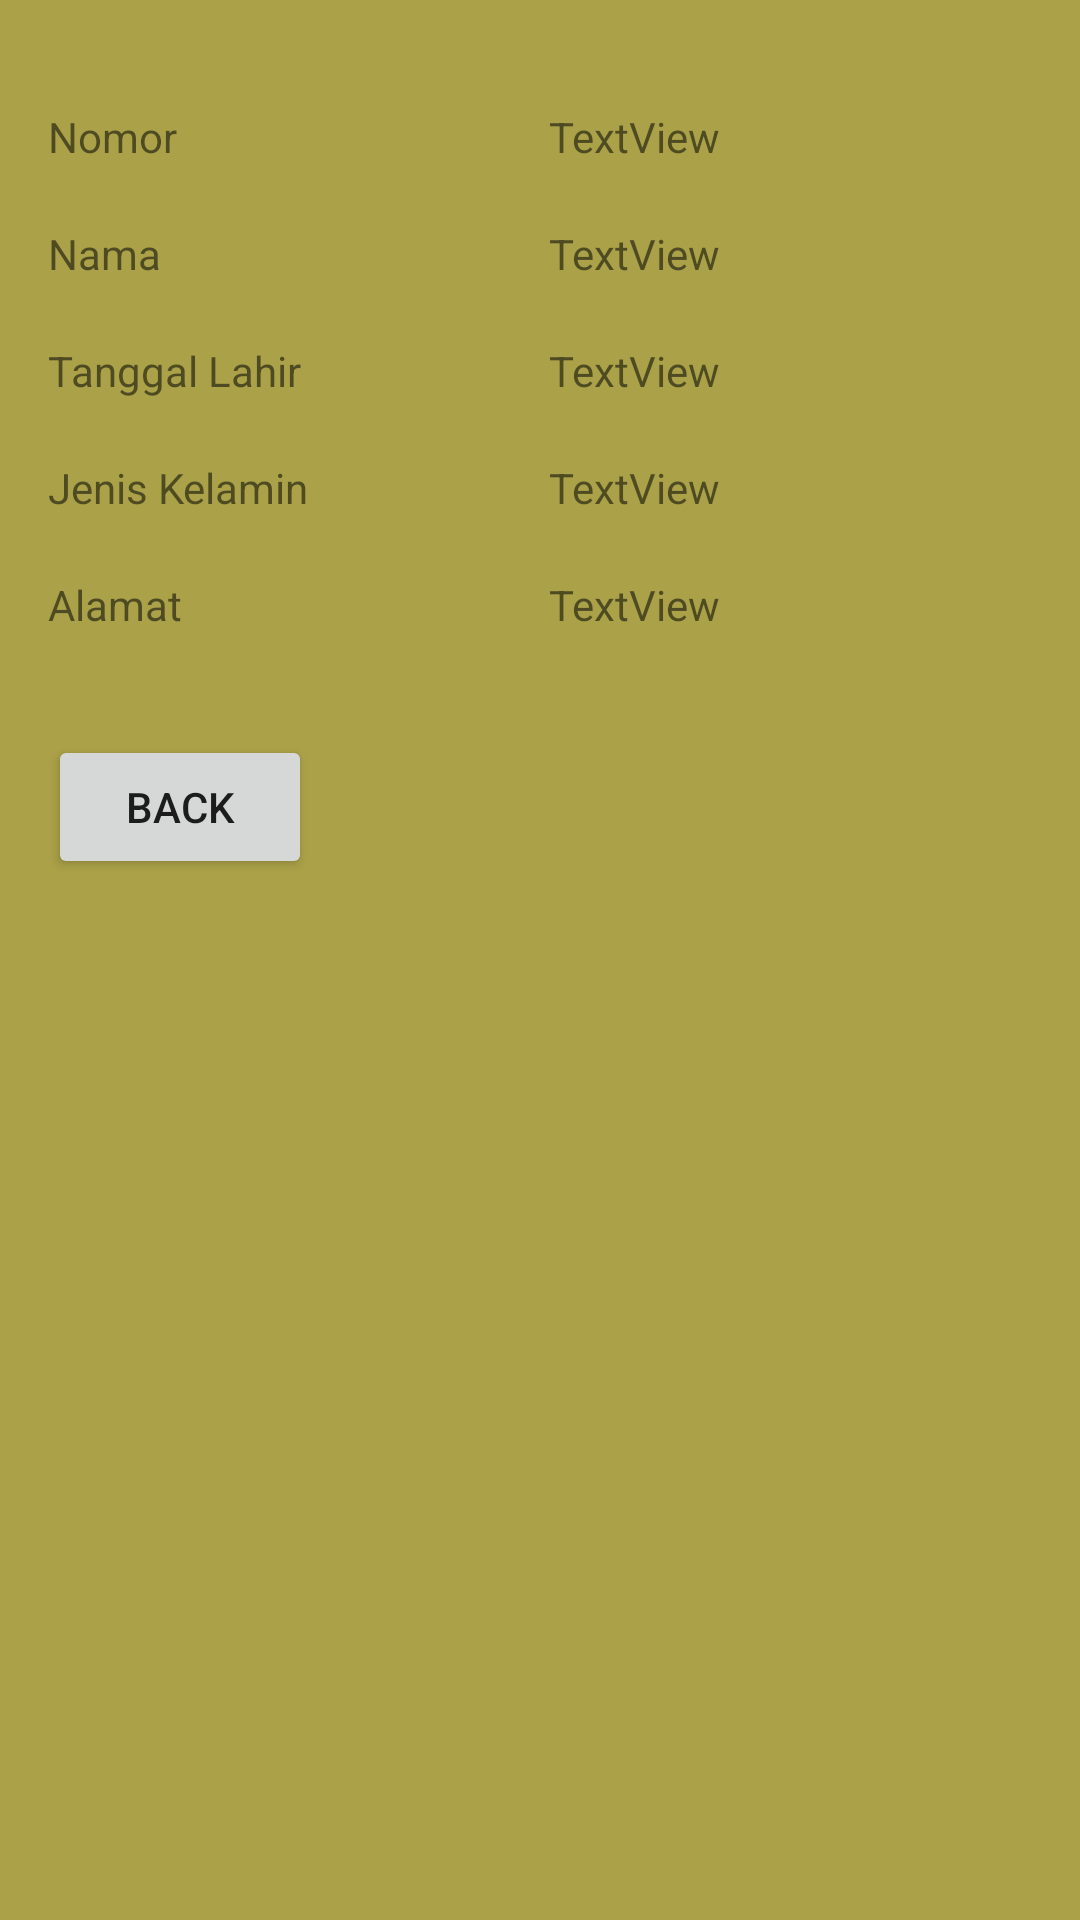

Here is an Android app screen rendered from its layout file. Give the layout XML and the strings, colors and styles it references.
<!-- AndroidManifest.xml: application theme Theme.Biodatadirisqlite -->
<!-- res/layout/activity_lihat_biodata.xml -->
<RelativeLayout xmlns:android="http://schemas.android.com/apk/res/android"
    xmlns:tools="http://schemas.android.com/tools"
    android:layout_width="match_parent"
    android:layout_height="match_parent"
    android:paddingBottom="@dimen/activity_vertical_margin"
    android:paddingLeft="@dimen/activity_horizontal_margin"
    android:paddingRight="@dimen/activity_horizontal_margin"
    android:paddingTop="@dimen/activity_vertical_margin"
    android:background="#AAA148"
    tools:context=".LihatBiodata" >

    <TextView
        android:id="@+id/textView1"
        android:layout_width="wrap_content"
        android:layout_height="wrap_content"
        android:layout_alignParentRight="true"
        android:layout_alignParentTop="true"
        android:layout_marginRight="104dp"
        android:layout_marginTop="20dp"
        android:text="TextView" />

    <TextView
        android:id="@+id/textView2"
        android:layout_width="wrap_content"
        android:layout_height="wrap_content"
        android:layout_alignRight="@+id/textView1"
        android:layout_below="@+id/textView1"
        android:layout_marginTop="20dp"
        android:text="TextView" />

    <TextView
        android:id="@+id/textView3"
        android:layout_width="wrap_content"
        android:layout_height="wrap_content"
        android:layout_alignLeft="@+id/textView2"
        android:layout_below="@+id/textView2"
        android:layout_marginTop="20dp"
        android:text="TextView" />

    <TextView
        android:id="@+id/textView4"
        android:layout_width="wrap_content"
        android:layout_height="wrap_content"
        android:layout_alignLeft="@+id/textView3"
        android:layout_below="@+id/textView3"
        android:layout_marginTop="20dp"
        android:text="TextView" />

    <TextView
        android:id="@+id/textView5"
        android:layout_width="wrap_content"
        android:layout_height="wrap_content"
        android:layout_alignRight="@+id/textView4"
        android:layout_below="@+id/textView4"
        android:layout_marginTop="20dp"
        android:text="TextView" />

    <TextView
        android:id="@+id/TextView05"
        android:layout_width="wrap_content"
        android:layout_height="wrap_content"
        android:layout_alignBaseline="@+id/textView5"
        android:layout_alignBottom="@+id/textView5"
        android:layout_alignLeft="@+id/TextView03"
        android:text="Alamat" />

    <TextView
        android:id="@+id/TextView03"
        android:layout_width="wrap_content"
        android:layout_height="wrap_content"
        android:layout_alignBaseline="@+id/textView4"
        android:layout_alignBottom="@+id/textView4"
        android:layout_alignLeft="@+id/TextView04"
        android:text="Jenis Kelamin" />

    <TextView
        android:id="@+id/TextView04"
        android:layout_width="wrap_content"
        android:layout_height="wrap_content"
        android:layout_alignBaseline="@+id/textView3"
        android:layout_alignBottom="@+id/textView3"
        android:layout_alignLeft="@+id/TextView02"
        android:text="Tanggal Lahir" />

    <TextView
        android:id="@+id/TextView02"
        android:layout_width="wrap_content"
        android:layout_height="wrap_content"
        android:layout_alignBaseline="@+id/textView2"
        android:layout_alignBottom="@+id/textView2"
        android:layout_alignLeft="@+id/TextView01"
        android:text="Nama" />

    <TextView
        android:id="@+id/TextView01"
        android:layout_width="wrap_content"
        android:layout_height="wrap_content"
        android:layout_above="@+id/textView2"
        android:layout_alignParentLeft="true"
        android:text="Nomor" />

    <Button
        android:id="@+id/button1"
        android:layout_width="wrap_content"
        android:layout_height="wrap_content"
        android:layout_alignLeft="@+id/TextView05"
        android:layout_below="@+id/TextView05"
        android:layout_marginTop="34dp"
        android:text="Back" />

</RelativeLayout>
<!-- resources referenced by this layout -->
<resources>
  <dimen name="activity_horizontal_margin">16dp</dimen>
  <dimen name="activity_vertical_margin">16dp</dimen>
  <style name="Theme.Biodatadirisqlite" parent="Theme.MaterialComponents.DayNight.DarkActionBar">
          
          <item name="colorPrimary">@color/teal_700</item>
          <item name="colorPrimaryVariant">@color/white</item>
          <item name="colorOnPrimary">@color/white</item>
          
          <item name="colorSecondary">@color/teal_200</item>
          <item name="colorSecondaryVariant">@color/teal_700</item>
          <item name="colorOnSecondary">@color/black</item>
          
          <item name="android:statusBarColor" tools:targetApi="l">?attr/colorPrimaryVariant</item>
          
      </style>
  <!-- not gathered from this repository: default colours our renderer supplied (Android Studio template values) -->
  <color name="teal_200">#FF03DAC5</color>
  <color name="teal_700">#FF018786</color>
  <color name="black">#FF000000</color>
  <color name="white">#FFFFFFFF</color>
</resources>
